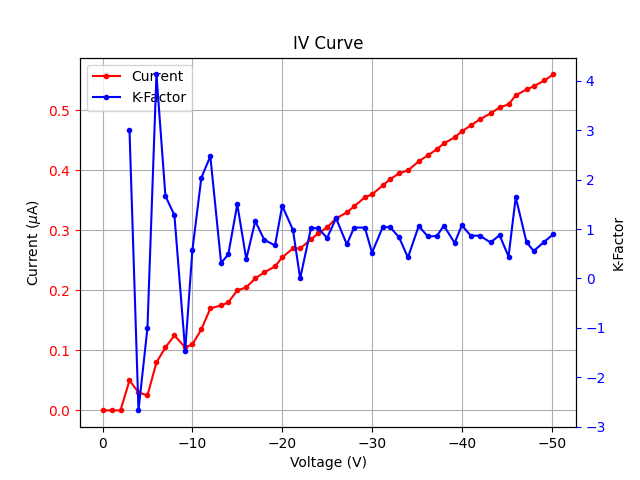

The data file committed next to this chart (first rows):
Voltage (V): [-0.0, -1.0, -2.0, -3.0, -4.0, -5.0, -6.0, -7.0, -8.0, -9.2, -10.0, -11.0, -12.0, -13.2, -14.0, -15.0, -16.0, -17.0, -18.0, -19.2, -20.0, -21.2, -22.0, -23.2
Current (uA): [0.0, 0.0, 0.0, 0.05, 0.03, 0.025, 0.08, 0.105, 0.125, 0.105, 0.11, 0.135, 0.17, 0.175, 0.18, 0.2, 0.205, 0.22, 0.23, 0.24, 0.255, 0.27, 0.27, 0.285
K-Factor: [nan, nan, nan, 3.0, -2.667, -1, 4.125, 1.667, 1.28, -1.46, 0.5682, 2.037, 2.471, 0.3143, 0.4861, 1.5, 0.3902, 1.159, 0.7826, 0.6667, 1.471, 0.9815, 0.0, 1.018
